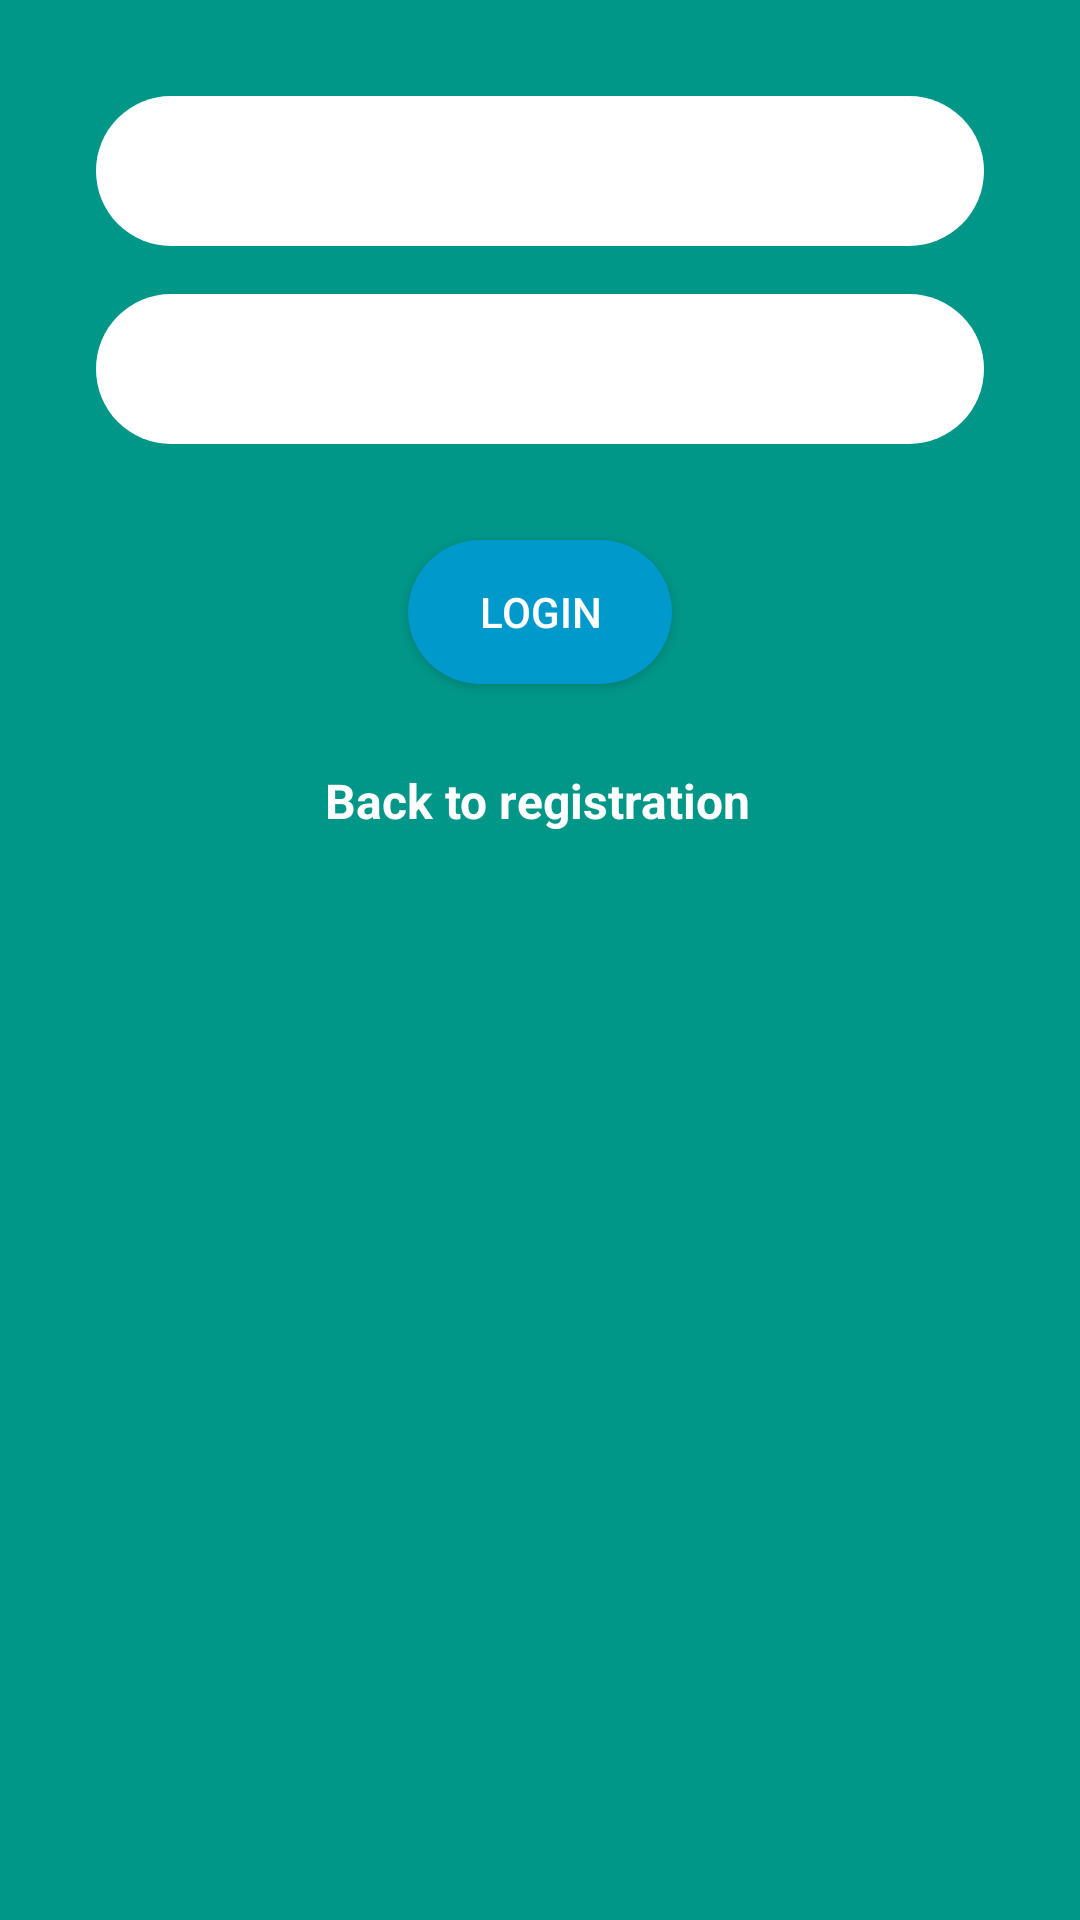

Produce the Android XML layout that renders to this screen, including the resource entries it uses.
<!-- AndroidManifest.xml: application theme AppTheme -->
<!-- res/layout/activity_login.xml -->
<?xml version="1.0" encoding="utf-8"?>

<androidx.constraintlayout.widget.ConstraintLayout xmlns:android="http://schemas.android.com/apk/res/android"
    xmlns:app="http://schemas.android.com/apk/res-auto"
    xmlns:tools="http://schemas.android.com/tools"
    android:layout_width="match_parent"
    android:layout_height="match_parent"
    android:background="#009688" >

    <EditText
        android:id="@+id/email_login"
        android:layout_width="0dp"
        android:layout_height="50dp"
        android:layout_marginStart="32dp"
        android:layout_marginLeft="32dp"
        android:layout_marginTop="32dp"
        android:layout_marginEnd="32dp"
        android:layout_marginRight="32dp"
        android:background="@drawable/rounded_register"
        android:ems="10"
        android:paddingLeft="16dp"
        android:hint="email"
        android:inputType="textEmailAddress"
        app:layout_constraintEnd_toEndOf="parent"
        app:layout_constraintStart_toStartOf="parent"
        app:layout_constraintTop_toTopOf="parent" />

    <EditText
        android:id="@+id/password_login"
        android:layout_width="0dp"
        android:layout_height="50dp"
        android:layout_marginTop="16dp"
        android:background="@drawable/rounded_register"
        android:ems="10"
        android:hint="password"
        android:paddingLeft="16dp"
        android:inputType="textPassword"
        app:layout_constraintEnd_toEndOf="@+id/email_login"
        app:layout_constraintStart_toStartOf="@+id/email_login"
        app:layout_constraintTop_toBottomOf="@+id/email_login" />

    <Button
        android:id="@+id/login_button"
        android:layout_width="wrap_content"
        android:layout_height="wrap_content"
        android:layout_marginTop="32dp"
        android:text="Login"
        android:background="@drawable/rounded_register_button"
        android:textColor="@android:color/white"
        app:layout_constraintEnd_toEndOf="@+id/password_login"
        app:layout_constraintStart_toStartOf="@+id/password_login"
        app:layout_constraintTop_toBottomOf="@+id/password_login" />

    <TextView
        android:id="@+id/back_to_registration"
        android:layout_width="wrap_content"
        android:layout_height="wrap_content"
        android:layout_marginTop="28dp"
        android:text="Back to registration"
        android:textColor="@android:color/white"
        android:textStyle="bold"
        android:textSize="16sp"
        app:layout_constraintEnd_toEndOf="@+id/login_button"
        app:layout_constraintHorizontal_bias="0.513"
        app:layout_constraintStart_toStartOf="@+id/login_button"
        app:layout_constraintTop_toBottomOf="@+id/login_button" />
</androidx.constraintlayout.widget.ConstraintLayout>
<!-- resources referenced by this layout -->
<resources>
  <!-- drawable rounded_register (drawable) -->
  <?xml version="1.0" encoding="utf-8"?>
  
  <shape xmlns:android="http://schemas.android.com/apk/res/android">
      <corners android:radius="25dp"></corners>
      <solid android:color="@android:color/white"></solid>
  </shape>
  <!-- drawable rounded_register_button (drawable) -->
  <?xml version="1.0" encoding="utf-8"?>
  
  <shape xmlns:android="http://schemas.android.com/apk/res/android">
      <solid android:color="@android:color/holo_blue_dark"></solid>
      <corners android:radius ="25dp"></corners>
  </shape>
  <style name="AppTheme" parent="Theme.AppCompat.NoActionBar">
          
      </style>
</resources>
